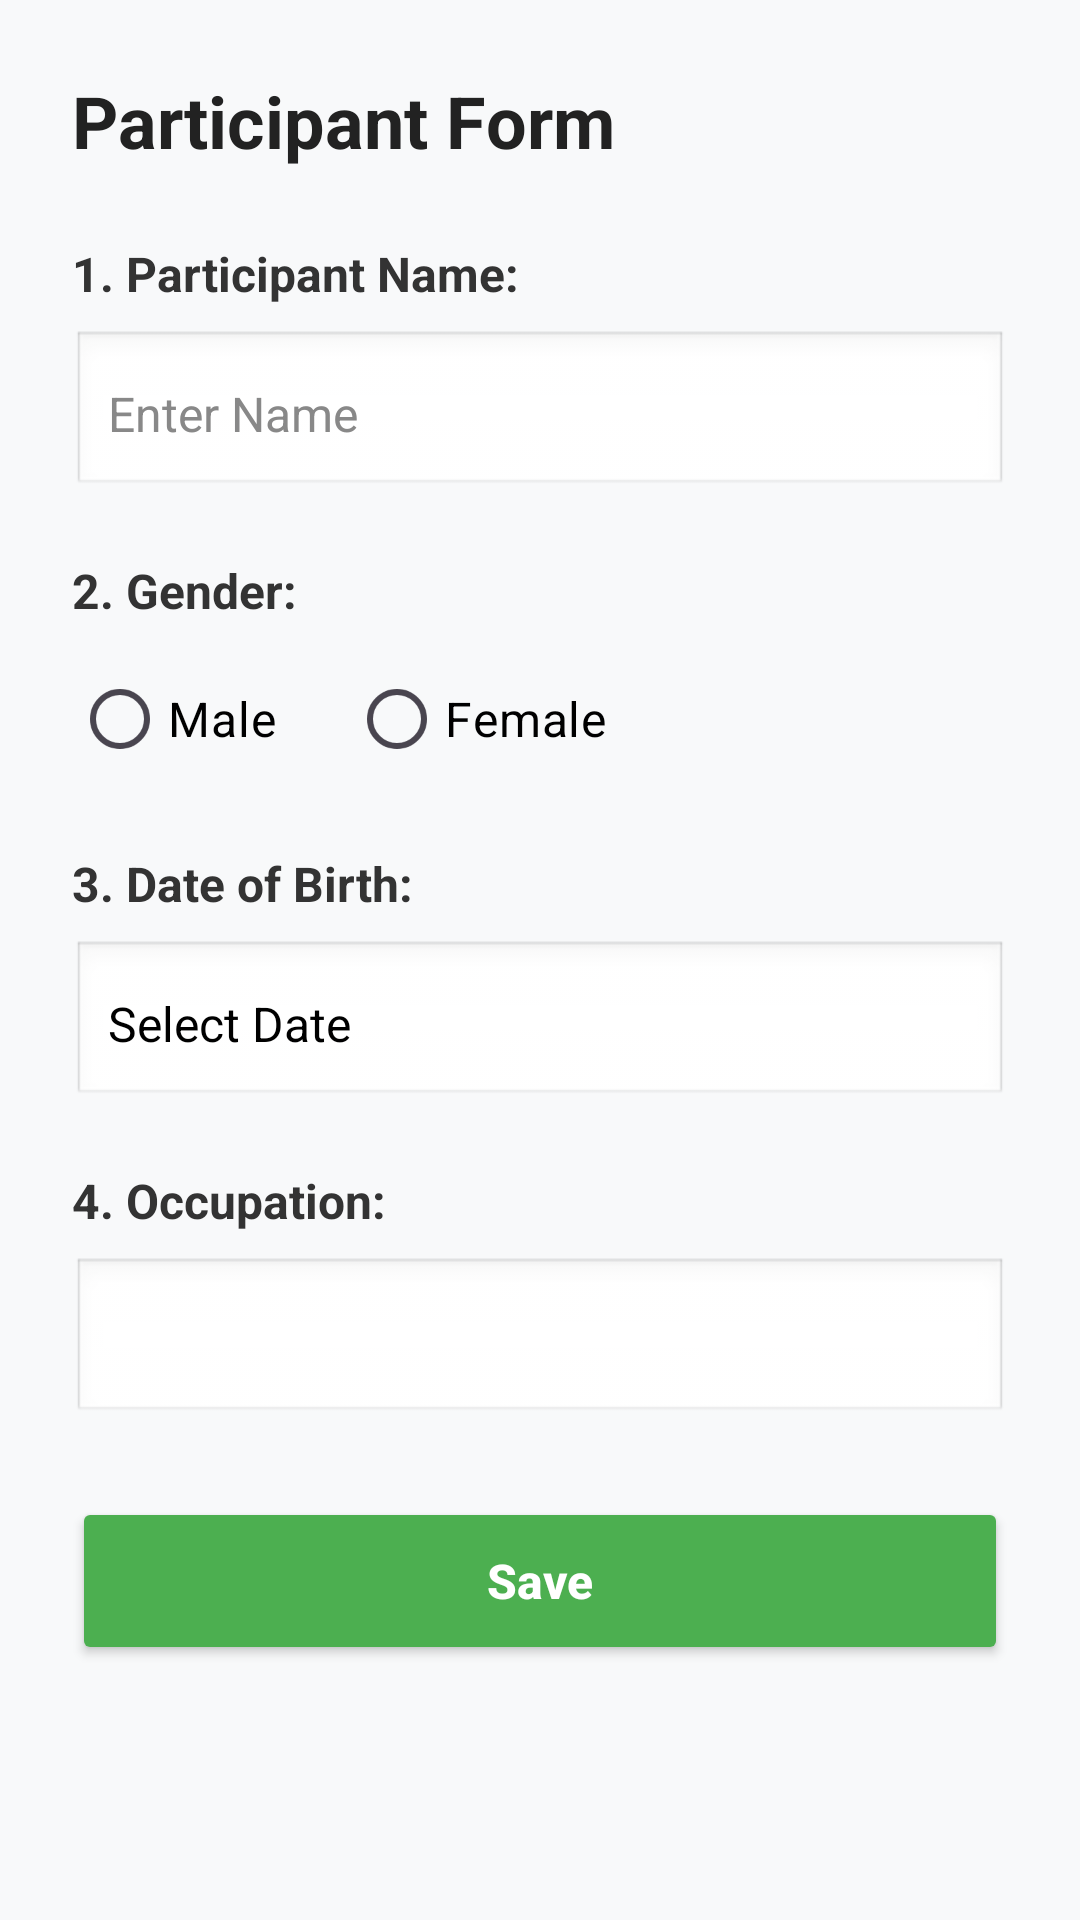

This screen was rendered from an Android layout file. Write that file and the resources it references.
<!-- AndroidManifest.xml: application theme Theme.Enamapppartfour -->
<!-- res/layout/activity_main.xml -->
<?xml version="1.0" encoding="utf-8"?>
<ScrollView xmlns:android="http://schemas.android.com/apk/res/android"
    xmlns:tools="http://schemas.android.com/tools"
    android:layout_width="match_parent"
    android:layout_height="match_parent"
    android:background="#F8F9FA"
    tools:context="enamapppartfour.MainActivity">

    <LinearLayout
        android:id="@+id/main"
        android:layout_width="match_parent"
        android:layout_height="wrap_content"
        android:orientation="vertical"
        android:padding="24dp"
        android:focusable="true"
        android:focusableInTouchMode="true">

        <TextView
            android:id="@+id/tvFormTitle"
            android:layout_width="wrap_content"
            android:layout_height="wrap_content"
            android:text="Participant Form"
            android:textSize="24sp"
            android:textStyle="bold"
            android:textColor="#222222"
            android:layout_marginBottom="24dp" />

        
        <TextView
            android:layout_width="wrap_content"
            android:layout_height="wrap_content"
            android:text="1. Participant Name:"
            android:textSize="16sp"
            android:textStyle="bold"
            android:textColor="#333333"
            android:layout_marginBottom="8dp" />

        <EditText
            android:id="@+id/idParticipantName"
            android:layout_width="match_parent"
            android:layout_height="56dp"
            android:layout_marginBottom="20dp"
            android:background="@android:drawable/edit_text"
            android:hint="Enter Name"
            android:inputType="textPersonName"
            android:padding="12dp"
            android:textColor="#000000"
            android:textColorHint="#888888"
            android:textSize="16sp" />

        
        <TextView
            android:layout_width="wrap_content"
            android:layout_height="wrap_content"
            android:text="2. Gender:"
            android:textSize="16sp"
            android:textStyle="bold"
            android:textColor="#333333"
            android:layout_marginBottom="8dp" />

        <RadioGroup
            android:id="@+id/rgGender"
            android:layout_width="match_parent"
            android:layout_height="wrap_content"
            android:layout_marginBottom="20dp"
            android:orientation="horizontal">

            <RadioButton
                android:id="@+id/rbMale"
                android:layout_width="wrap_content"
                android:layout_height="wrap_content"
                android:layout_marginEnd="24dp"
                android:text="Male"
                android:textColor="#000000"
                android:textSize="16sp" />

            <RadioButton
                android:id="@+id/rbFemale"
                android:layout_width="wrap_content"
                android:layout_height="wrap_content"
                android:text="Female"
                android:textColor="#000000"
                android:textSize="16sp" />
        </RadioGroup>

        
        <TextView
            android:layout_width="wrap_content"
            android:layout_height="wrap_content"
            android:text="3. Date of Birth:"
            android:textSize="16sp"
            android:textStyle="bold"
            android:textColor="#333333"
            android:layout_marginBottom="8dp" />

        <TextView
            android:id="@+id/tvDob"
            android:layout_width="match_parent"
            android:layout_height="56dp"
            android:layout_marginBottom="20dp"
            android:background="@android:drawable/edit_text"
            android:clickable="true"
            android:focusable="true"
            android:gravity="center_vertical"
            android:padding="12dp"
            android:text="Select Date"
            android:textColor="#000000"
            android:textSize="16sp" />

        
        <TextView
            android:layout_width="wrap_content"
            android:layout_height="wrap_content"
            android:text="4. Occupation:"
            android:textSize="16sp"
            android:textStyle="bold"
            android:textColor="#333333"
            android:layout_marginBottom="8dp" />

        <Spinner
            android:id="@+id/spinnerOccupation"
            android:layout_width="match_parent"
            android:layout_height="56dp"
            android:layout_marginBottom="24dp"
            android:background="@android:drawable/edit_text"
            android:paddingStart="12dp"
            android:paddingEnd="12dp"
            android:spinnerMode="dropdown" />

        <Button
            android:id="@+id/idParticipantBtn"
            android:layout_width="match_parent"
            android:layout_height="56dp"
            android:backgroundTint="#4CAF50"
            android:text="Save"
            android:textAllCaps="false"
            android:textColor="#FFFFFF"
            android:textSize="16sp"
            android:textStyle="bold" />

    </LinearLayout>
</ScrollView>
<!-- resources referenced by this layout -->
<resources>
  <style name="Theme.Enamapppartfour" parent="Base.Theme.Enamapppartfour" />
  <style name="Base.Theme.Enamapppartfour" parent="Theme.Material3.DayNight.NoActionBar">
          
          
      </style>
</resources>
